6-way image classification set "Dataset" from GitHub (thutranhsodo/CS231); label vocabulary: dress, hand bag, hat, shirt, shoes, trousers.

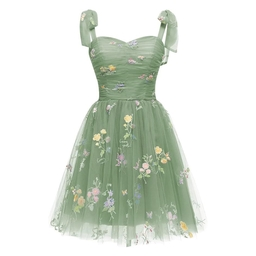
Label: dress

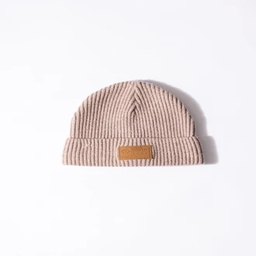
Label: hat

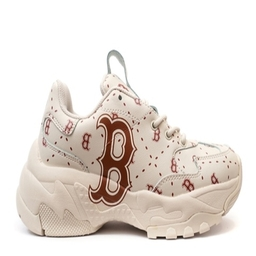
Label: shoes

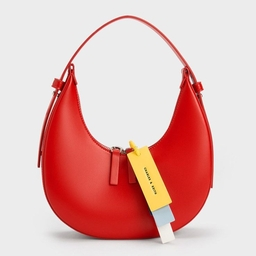
Label: hand bag

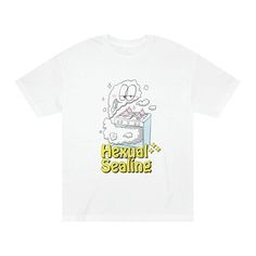
Label: shirt

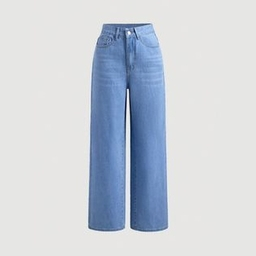
Label: trousers
